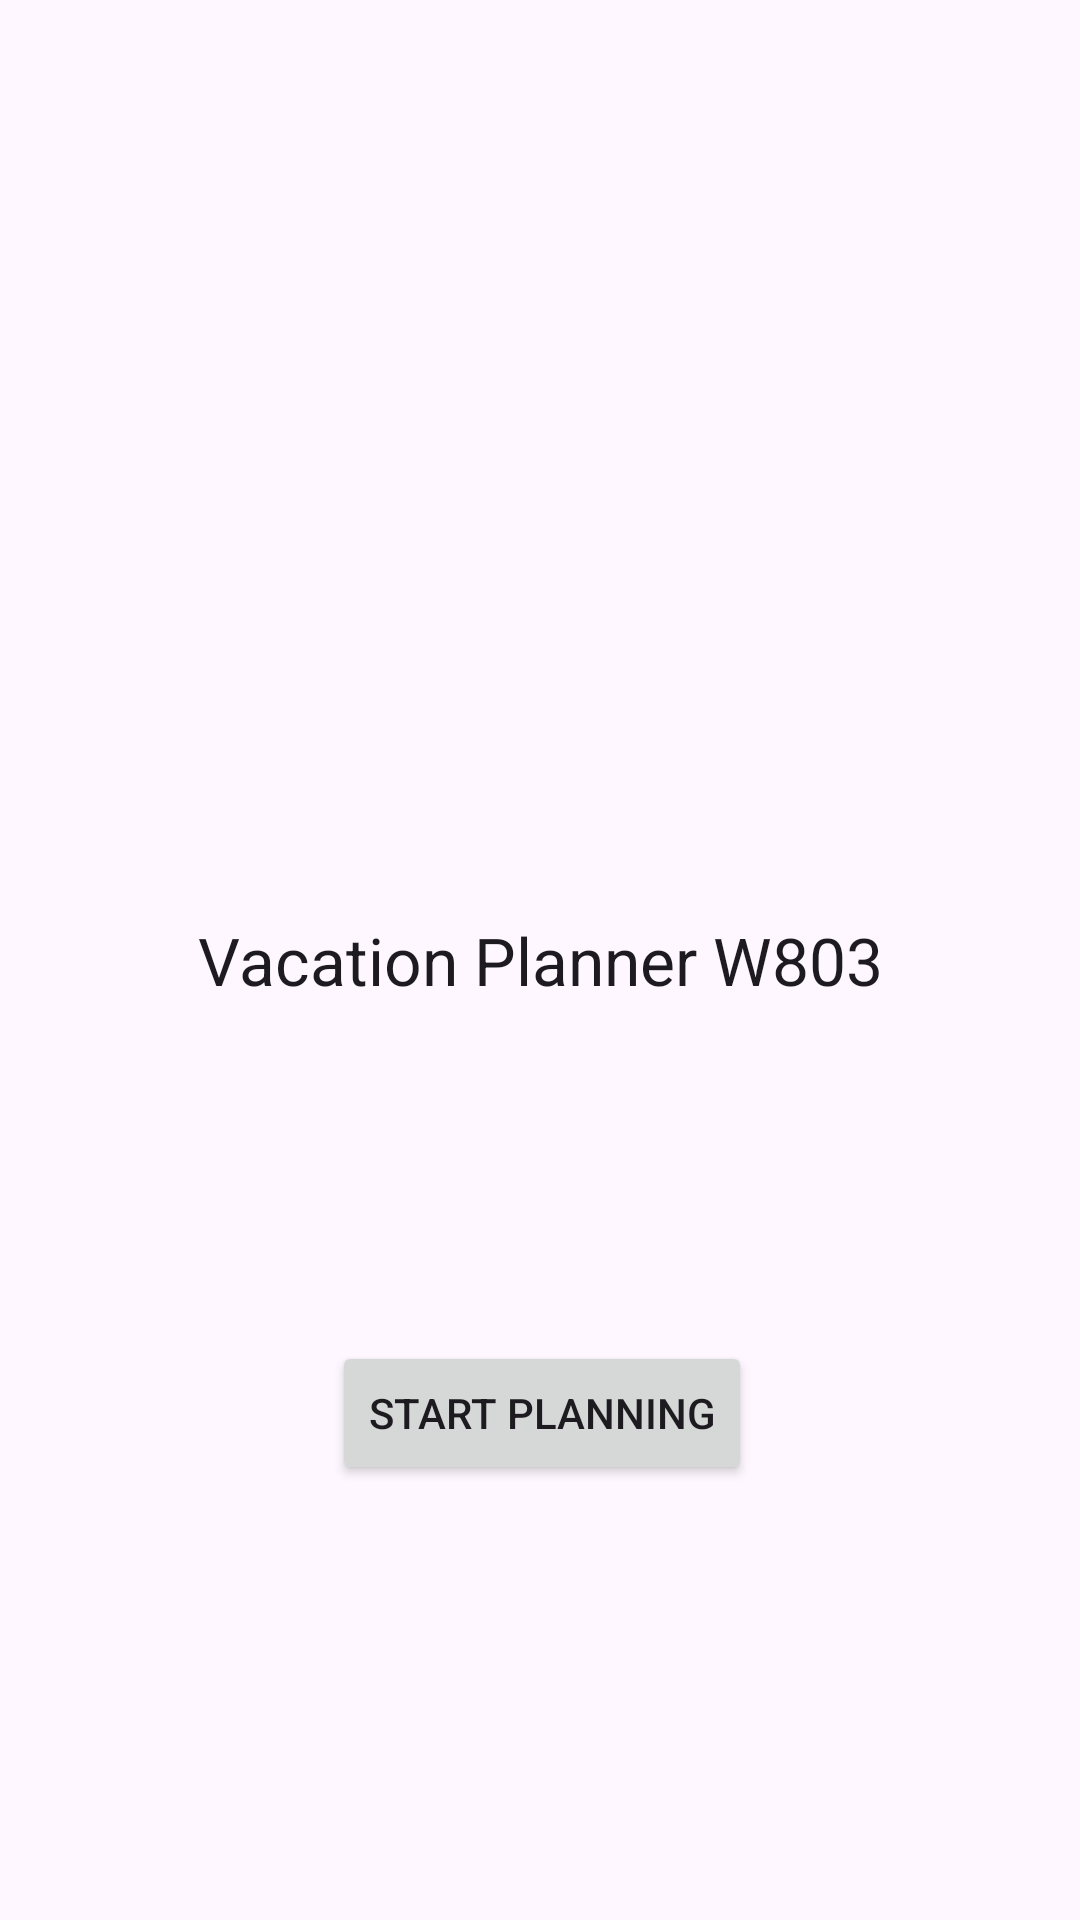

Reconstruct the res/layout file that produces this screen, plus the resources it refers to.
<!-- AndroidManifest.xml: application theme Theme.W803Vacation -->
<!-- res/layout/activity_main.xml -->
<?xml version="1.0" encoding="utf-8"?>
<androidx.constraintlayout.widget.ConstraintLayout xmlns:android="http://schemas.android.com/apk/res/android"
    xmlns:app="http://schemas.android.com/apk/res-auto"
    xmlns:tools="http://schemas.android.com/tools"
    android:id="@+id/main"
    android:layout_width="match_parent"
    android:layout_height="match_parent"
    tools:context=".UI.MainActivity">

    <TextView
        android:id="@+id/textView"
        android:layout_width="wrap_content"
        android:layout_height="wrap_content"
        android:text="Vacation Planner W803"
        android:textAppearance="@style/TextAppearance.AppCompat.Large"
        app:layout_constraintBottom_toBottomOf="parent"
        app:layout_constraintEnd_toEndOf="parent"
        app:layout_constraintStart_toStartOf="parent"
        app:layout_constraintTop_toTopOf="parent" />

    <Button
        android:id="@+id/button"
        android:layout_width="wrap_content"
        android:layout_height="48dp"
        android:layout_marginStart="161dp"
        android:layout_marginEnd="160dp"
        android:layout_marginBottom="145dp"
        android:text="Start Planning"
        app:layout_constraintBottom_toBottomOf="parent"
        app:layout_constraintEnd_toEndOf="parent"
        app:layout_constraintStart_toStartOf="parent" />

    <ImageView
        android:id="@+id/imageView"
        android:layout_width="125dp"
        android:layout_height="103dp"
        android:layout_marginStart="144dp"
        android:layout_marginTop="179dp"
        android:layout_marginEnd="143dp"
        android:contentDescription="AirplaneTicket"
        android:src="@drawable/baseline_airplane_ticket_24"
        app:layout_constraintEnd_toEndOf="parent"
        app:layout_constraintStart_toStartOf="parent"
        app:layout_constraintTop_toTopOf="parent" />

</androidx.constraintlayout.widget.ConstraintLayout>
<!-- resources referenced by this layout -->
<resources>
  <style name="Theme.W803Vacation" parent="Base.Theme.W803Vacation" />
  <style name="Base.Theme.W803Vacation" parent="Theme.Material3.DayNight">
          
          
      </style>
</resources>
